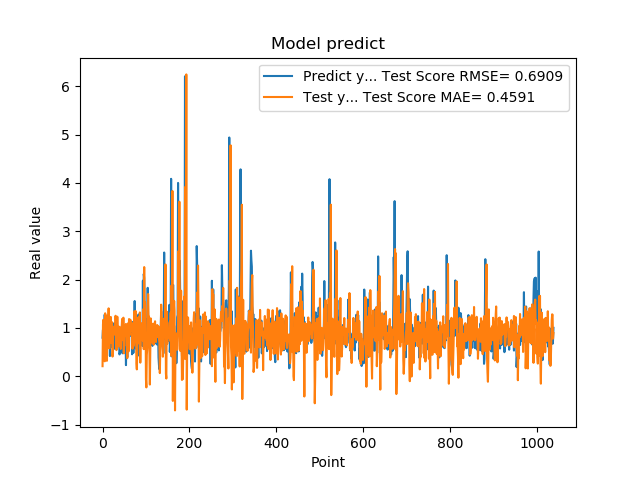

Values plotted in this chart, from the file beside it:
7.976629734039306641e-01, 2.086136417798689913e-01
9.608020186424257592e-01, 1.073308577142500164e+00
3.470349907875061035e-01, 1.169289951270260586e+00
9.546210169792177513e-01, 6.038053621217751576e-01
5.251880288124084473e-01, 1.035718826567669559e+00
1.275226235389709695e+00, 3.098546782249392284e-01
8.723750114440917969e-01, 1.303051793506611489e+00
7.321749925613403320e-01, 8.176513931654145750e-01
7.640249729156494141e-01, 1.256621271924996064e+00
4.752210080623626154e-01, 8.240129063064405290e-01
7.414129972457885742e-01, 3.194975265608816506e-01
1.258002042770385520e+00, 8.489600765337120825e-01
7.274609804153442383e-01, 8.985531253016912911e-01
7.892770171165466309e-01, 9.667422459904242427e-01
6.914690136909484863e-01, 1.405651492686979420e+00
7.093830108642578125e-01, 5.791587856060016470e-01
1.014547944068908691e+00, 5.799979886409440955e-01
4.182830154895783026e-01, 1.012994648735879188e+00
1.002280950546264648e+00, 6.901688813257066402e-01
1.143296003341674805e+00, 1.227294110494095536e+00
6.746559739112854004e-01, 7.036250541817441473e-01
6.009536385536193848e-01, 1.033135074719363944e+00
6.538079977035522461e-01, 1.117638350682806925e+00
7.814120054244995117e-01, 4.074341030067531455e-01
8.469259738922119141e-01, 5.910727214157333043e-01
6.482390165328979492e-01, 1.012944397740508373e+00
5.623700022697448730e-01, 1.025332264991250408e+00
1.099647998809814453e+00, 9.391322941775276378e-01
9.541710019111632191e-01, 9.137243553872586022e-01
6.694499850273132324e-01, 8.590127661608584209e-01
6.464660167694091797e-01, 1.251922397371412643e+00
8.223180174827575684e-01, 9.123350118450312962e-01
8.300920128822326660e-01, 5.409435510137857728e-01
1.067314028739929199e+00, 8.224726656193837027e-01
6.827279925346374512e-01, 1.232412754134517341e+00
6.464239954948425293e-01, 9.736581009521825258e-01
6.881093978881835938e-01, 1.024271147979944230e+00
6.500350236892700195e-01, 6.172253422174643900e-01
8.693690299987792969e-01, 6.224186557035469303e-01
4.518609941005706787e-01, 1.024349045726407947e+00
4.952389895915984552e-01, 7.318099308209849996e-01
6.850870251655578613e-01, 8.716747988604870434e-01
8.653740286827087402e-01, 5.657275167086209811e-01
7.400469779968261719e-01, 7.887504815208615794e-01
8.204330205917358398e-01, 1.036922723212914565e+00
1.108605027198791504e+00, 1.186111674723328235e+00
4.751499891281127930e-01, 1.083995411806543352e+00
9.457899928092955433e-01, 7.472037939872608892e-01
7.877500057220458984e-01, 1.212115911839697580e+00
9.367713332176208496e-01, 4.744758379433977047e-01
6.470239758491516113e-01, 1.052222783041597776e+00
1.029777050018310325e+00, 9.182865411537830536e-01
9.328820109367371716e-01, 1.063202728409919473e+00
7.528370022773742676e-01, 8.341605248992325361e-01
2.307340055704117099e-01, 1.082492456825698168e+00
8.772729635238647461e-01, 6.369550728075402679e-01
7.876309752464294434e-01, 6.388154845576063945e-01
3.992269933223724365e-01, 3.748652471245916273e-01
9.923512339591979980e-01, 9.291665918914555622e-01
7.200859785079956055e-01, 1.097321511713342135e+00
7.269890308380126953e-01, 5.157870583566320777e-01
... 979 more rows
